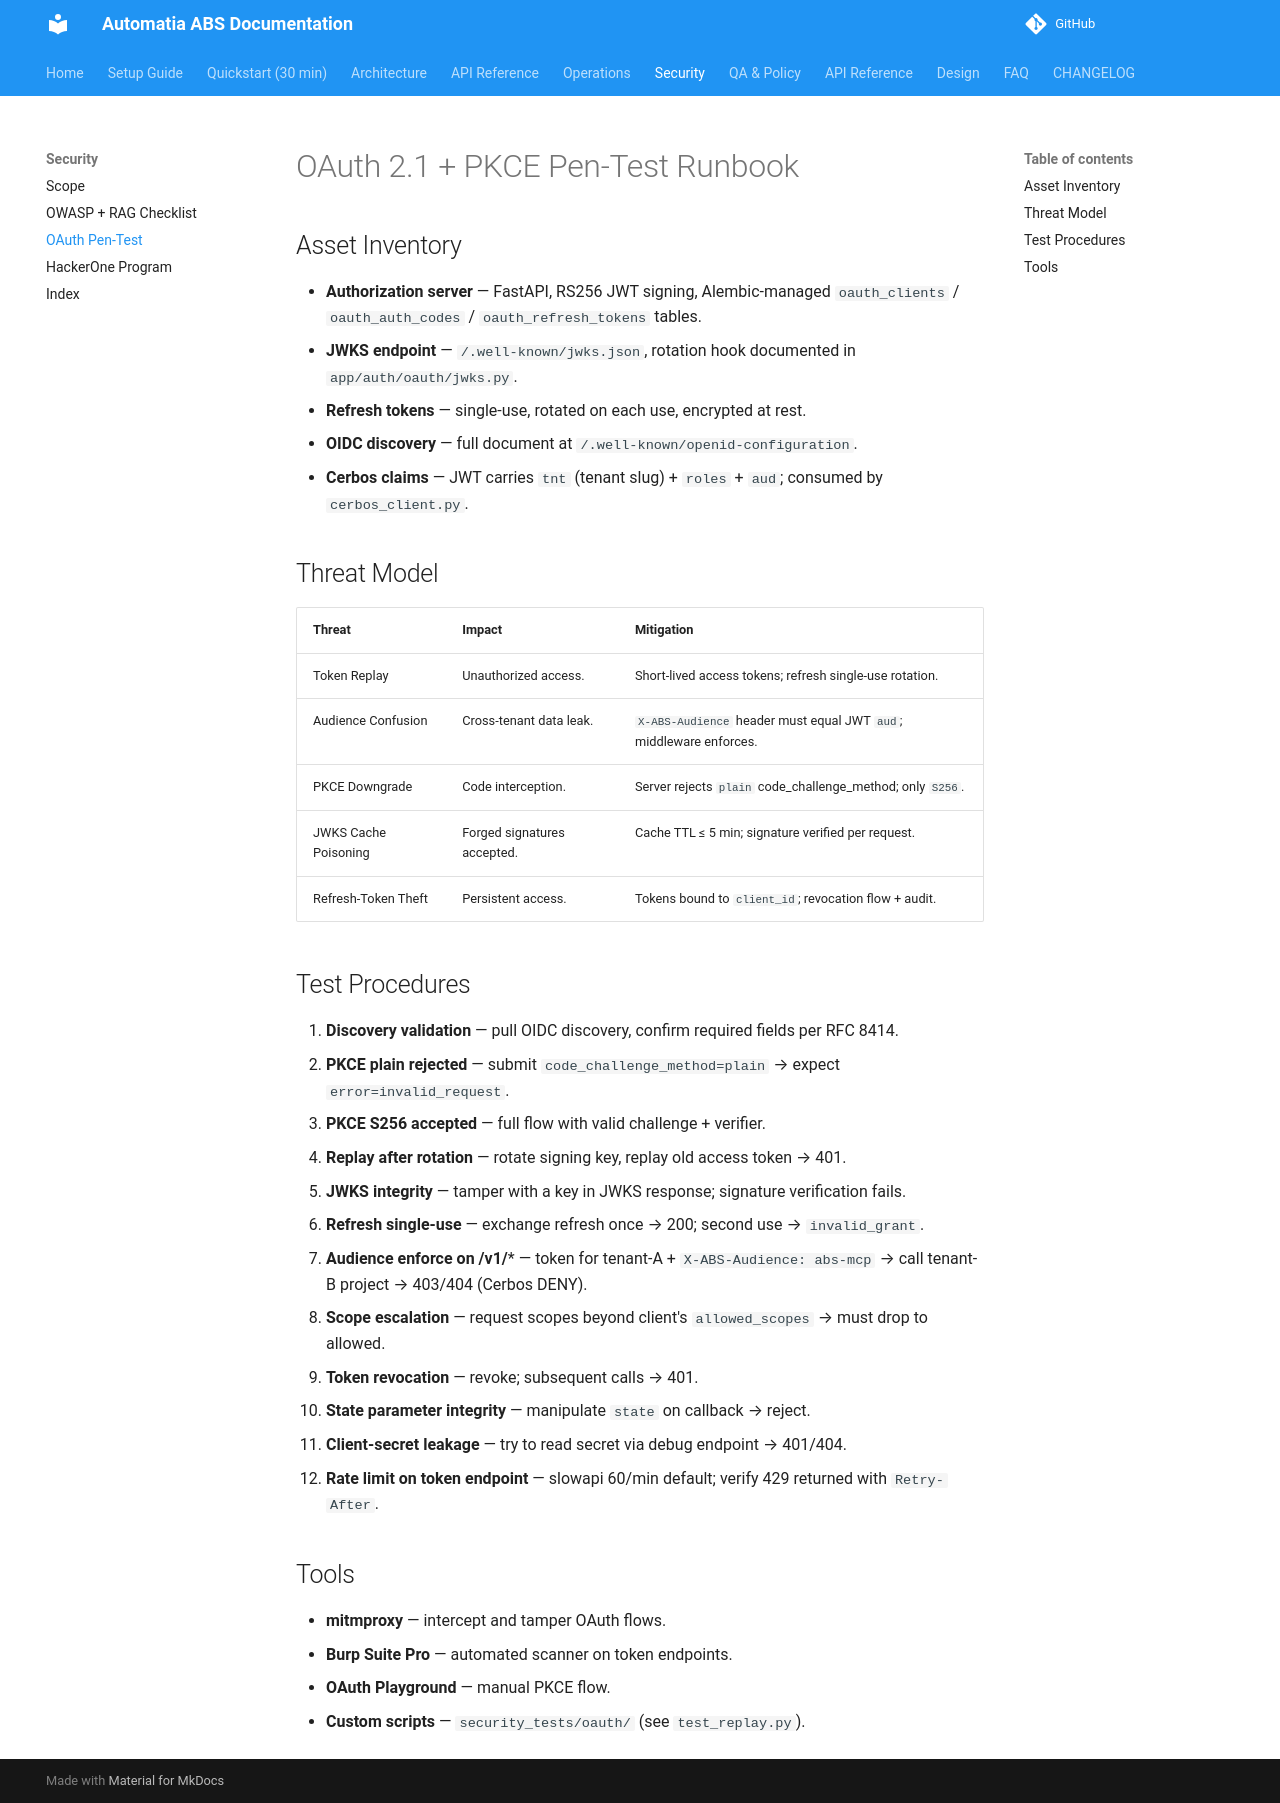

repository: automatiabcn/abs · page: main/security/oauth_pentest/index.html · generator: mkdocs

# OAuth 2.1 + PKCE Pen-Test Runbook

## Asset Inventory

- **Authorization server** — FastAPI, RS256 JWT signing, Alembic-managed `oauth_clients` / `oauth_auth_codes` / `oauth_refresh_tokens` tables.
- **JWKS endpoint** — `/.well-known/jwks.json`, rotation hook documented in `app/auth/oauth/jwks.py`.
- **Refresh tokens** — single-use, rotated on each use, encrypted at rest.
- **OIDC discovery** — full document at `/.well-known/openid-configuration`.
- **Cerbos claims** — JWT carries `tnt` (tenant slug) + `roles` + `aud`; consumed by `cerbos_client.py`.

## Threat Model

| Threat | Impact | Mitigation |
|--------|--------|------------|
| Token Replay | Unauthorized access. | Short-lived access tokens; refresh single-use rotation. |
| Audience Confusion | Cross-tenant data leak. | `X-ABS-Audience` header must equal JWT `aud`; middleware enforces. |
| PKCE Downgrade | Code interception. | Server rejects `plain` code_challenge_method; only `S256`. |
| JWKS Cache Poisoning | Forged signatures accepted. | Cache TTL ≤ 5 min; signature verified per request. |
| Refresh-Token Theft | Persistent access. | Tokens bound to `client_id`; revocation flow + audit. |

## Test Procedures

1. **Discovery validation** — pull OIDC discovery, confirm required fields per RFC 8414.
2. **PKCE plain rejected** — submit `code_challenge_method=plain` → expect `error=invalid_request`.
3. **PKCE S256 accepted** — full flow with valid challenge + verifier.
4. **Replay after rotation** — rotate signing key, replay old access token → 401.
5. **JWKS integrity** — tamper with a key in JWKS response; signature verification fails.
6. **Refresh single-use** — exchange refresh once → 200; second use → `invalid_grant`.
7. **Audience enforce on /v1/*** — token for tenant-A + `X-ABS-Audience: abs-mcp` → call tenant-B project → 403/404 (Cerbos DENY).
8. **Scope escalation** — request scopes beyond client's `allowed_scopes` → must drop to allowed.
9. **Token revocation** — revoke; subsequent calls → 401.
10. **State parameter integrity** — manipulate `state` on callback → reject.
11. **Client-secret leakage** — try to read secret via debug endpoint → 401/404.
12. **Rate limit on token endpoint** — slowapi 60/min default; verify 429 returned with `Retry-After`.

## Tools

- **mitmproxy** — intercept and tamper OAuth flows.
- **Burp Suite Pro** — automated scanner on token endpoints.
- **OAuth Playground** — manual PKCE flow.
- **Custom scripts** — `security_tests/oauth/` (see `test_replay.py`).
